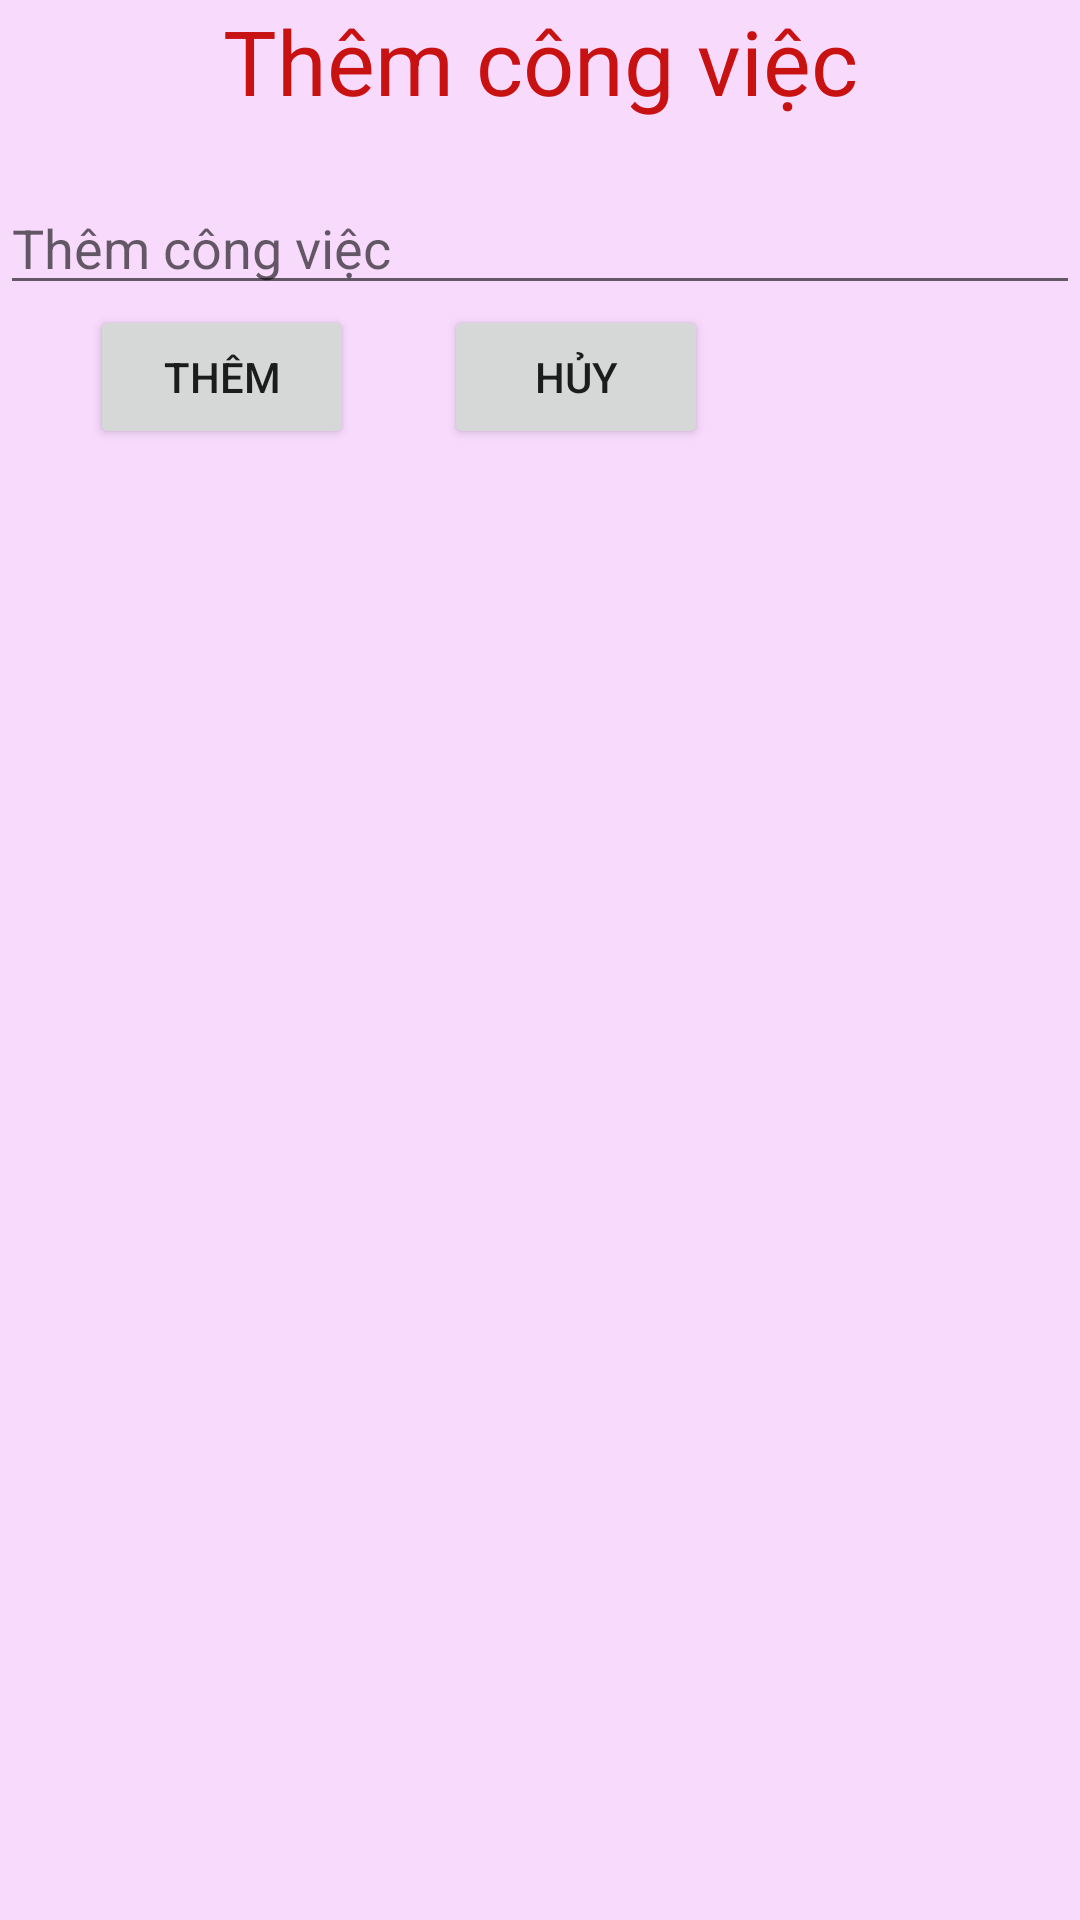

Here is an Android app screen rendered from its layout file. Give the layout XML and the strings, colors and styles it references.
<!-- AndroidManifest.xml: application theme Theme.SQLiteDatabase_Test -->
<!-- res/layout/dialog_them_cong_viec.xml -->
<?xml version="1.0" encoding="utf-8"?>
<RelativeLayout android:layout_width="match_parent"
    android:layout_height="match_parent"

    android:background="#F8DAFD"
    xmlns:android="http://schemas.android.com/apk/res/android" >

    <TextView
        android:id="@+id/them"
        android:layout_width="match_parent"
        android:layout_height="wrap_content"
        android:text="Thêm công việc"
        android:textSize="30sp"
        android:textColor="#C81111"
        android:gravity="center"/>
    <EditText
        android:layout_width="match_parent"
        android:layout_height="wrap_content"
        android:layout_below="@+id/them"
        android:hint="Thêm công việc"
        android:layout_marginTop="20dp"
        android:id="@+id/DIALOG_EDT_Them"
        />
    <Button
        android:layout_width="wrap_content"
        android:layout_height="wrap_content"
        android:text="Thêm"
        android:layout_below="@+id/DIALOG_EDT_Them"
        android:layout_marginLeft="30dp"
        android:id="@+id/DIALOG_BTNTHEM"/>
    <Button
        android:layout_width="wrap_content"
        android:layout_height="wrap_content"
        android:text="Hủy"
        android:layout_below="@+id/DIALOG_EDT_Them"
        android:layout_toRightOf="@+id/DIALOG_BTNTHEM"
        android:layout_marginLeft="30dp"
        android:id="@+id/DIALOG_HUY"/>



</RelativeLayout>
<!-- resources referenced by this layout -->
<resources>
  <style name="Theme.SQLiteDatabase_Test" parent="Theme.MaterialComponents.DayNight.DarkActionBar">
          
          <item name="colorPrimary">@color/purple_500</item>
          <item name="colorPrimaryVariant">@color/purple_700</item>
          <item name="colorOnPrimary">@color/white</item>
          
          <item name="colorSecondary">@color/teal_200</item>
          <item name="colorSecondaryVariant">@color/teal_700</item>
          <item name="colorOnSecondary">@color/black</item>
          
          <item name="android:statusBarColor" tools:targetApi="l">?attr/colorPrimaryVariant</item>
          
      </style>
  <!-- not gathered from this repository: default colours our renderer supplied (Android Studio template values) -->
  <color name="purple_500">#FF6200EE</color>
  <color name="purple_700">#FF3700B3</color>
  <color name="teal_200">#FF03DAC5</color>
  <color name="teal_700">#FF018786</color>
  <color name="black">#FF000000</color>
  <color name="white">#FFFFFFFF</color>
</resources>
